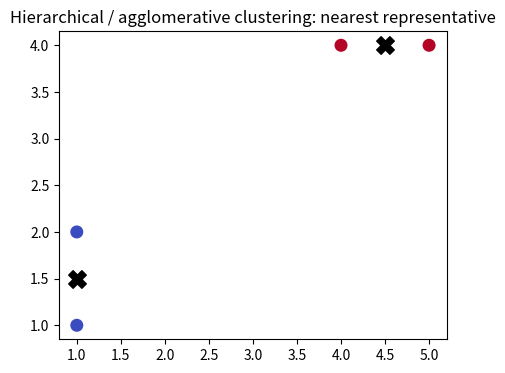
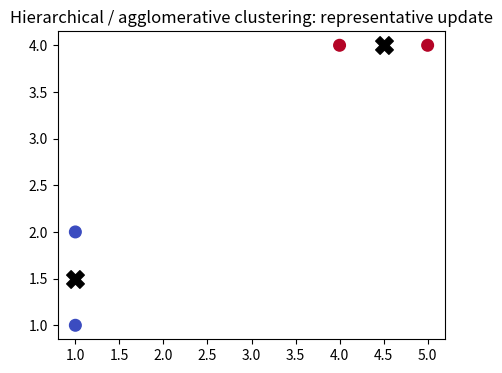
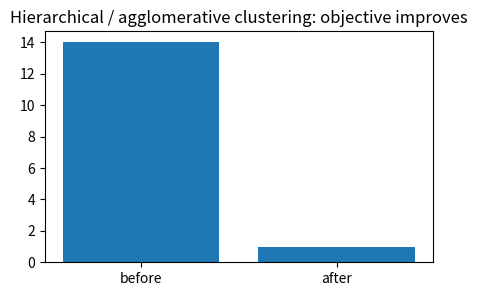
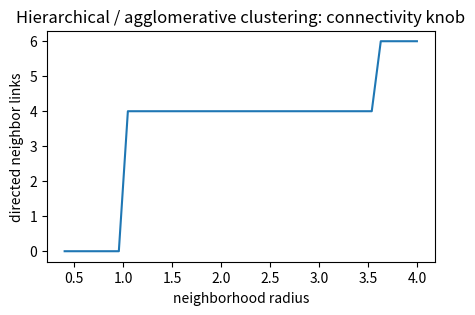
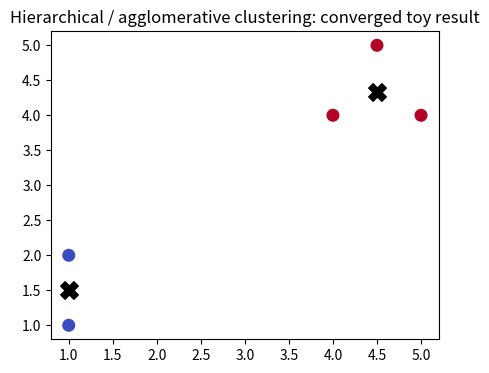

The script that saved these images, in order:
import numpy as np, matplotlib.pyplot as plt, math, itertools
np.random.seed(0)
def pairwise_sq(A,B):
    A=np.asarray(A,float); B=np.asarray(B,float)
    return ((A[:,None,:]-B[None,:,:])**2).sum(axis=2)
def softmax(z):
    z=np.asarray(z,float); z=z-np.max(z)
    e=np.exp(z); return e/e.sum()
def entropy(p):
    p=np.asarray(p,float); p=p[p>0]
    return float(-(p*np.log(p)).sum())
def center(K):
    n=K.shape[0]; H=np.eye(n)-np.ones((n,n))/n
    return H@K@H
print('setup ok')

# 1) nearest representative: the assignment step used by Hierarchical / agglomerative clustering
X=np.array([[1.,1.],[1.,2.],[4.,4.],[5.,4.]])
C=np.array([[1.,1.5],[4.5,4.]])
D=pairwise_sq(X,C); assign=D.argmin(axis=1)
plt.figure(figsize=(5,4)); plt.scatter(X[:,0],X[:,1],c=assign,cmap='coolwarm',s=70); plt.scatter(C[:,0],C[:,1],marker='X',c='k',s=160); plt.title('Hierarchical / agglomerative clustering: nearest representative')
assert D[1,0]==0.25 and int(assign[2])==1

# 2) update a representative by averaging its assigned points
X=np.array([[1.,1.],[1.,2.],[4.,4.],[5.,4.]])
assign=np.array([0,0,1,1]); newC=np.vstack([X[assign==k].mean(axis=0) for k in [0,1]])
plt.figure(figsize=(5,4)); plt.scatter(X[:,0],X[:,1],c=assign,cmap='coolwarm',s=70); plt.scatter(newC[:,0],newC[:,1],marker='X',c='k',s=160); plt.title('Hierarchical / agglomerative clustering: representative update')
assert np.allclose(newC,[[1,1.5],[4.5,4]])

# 3) inertia falls after the update
X=np.array([[1.,1.],[1.,2.],[4.,4.],[5.,4.]])
C0=np.array([[0.,0.],[6.,5.]]); C1=np.array([[1.,1.5],[4.5,4.]])
inertia0=pairwise_sq(X,C0).min(axis=1).sum(); inertia1=pairwise_sq(X,C1).min(axis=1).sum()
plt.figure(figsize=(5,3)); plt.bar(['before','after'],[inertia0,inertia1]); plt.title('Hierarchical / agglomerative clustering: objective improves')
assert abs(inertia1-1.0)<1e-9 and inertia1<inertia0

# 4) a scale/threshold knob changes how many neighborhoods look connected
X=np.array([[1.,1.],[1.,2.],[4.,4.],[5.,4.]])
D=pairwise_sq(X,X); eps=np.linspace(.4,4,40); counts=[int(((D>0)&(D<=e**2)).sum()) for e in eps]
plt.figure(figsize=(5,3)); plt.plot(eps,counts); plt.xlabel('neighborhood radius'); plt.ylabel('directed neighbor links'); plt.title('Hierarchical / agglomerative clustering: connectivity knob')
assert counts[-1]>counts[0]

# 5) end-to-end tiny partition with two compact groups
X=np.array([[1.,1.],[1.,2.],[4.,4.],[5.,4.],[4.5,5.]])
C=np.array([[1.,1.5],[4.5,4.3]])
for _ in range(4):
    a=pairwise_sq(X,C).argmin(axis=1); C=np.vstack([X[a==k].mean(axis=0) for k in [0,1]])
plt.figure(figsize=(5,4)); plt.scatter(X[:,0],X[:,1],c=a,cmap='coolwarm',s=70); plt.scatter(C[:,0],C[:,1],marker='X',c='k',s=160); plt.title('Hierarchical / agglomerative clustering: converged toy result')
assert set(a)=={0,1} and np.isfinite(C).all()
